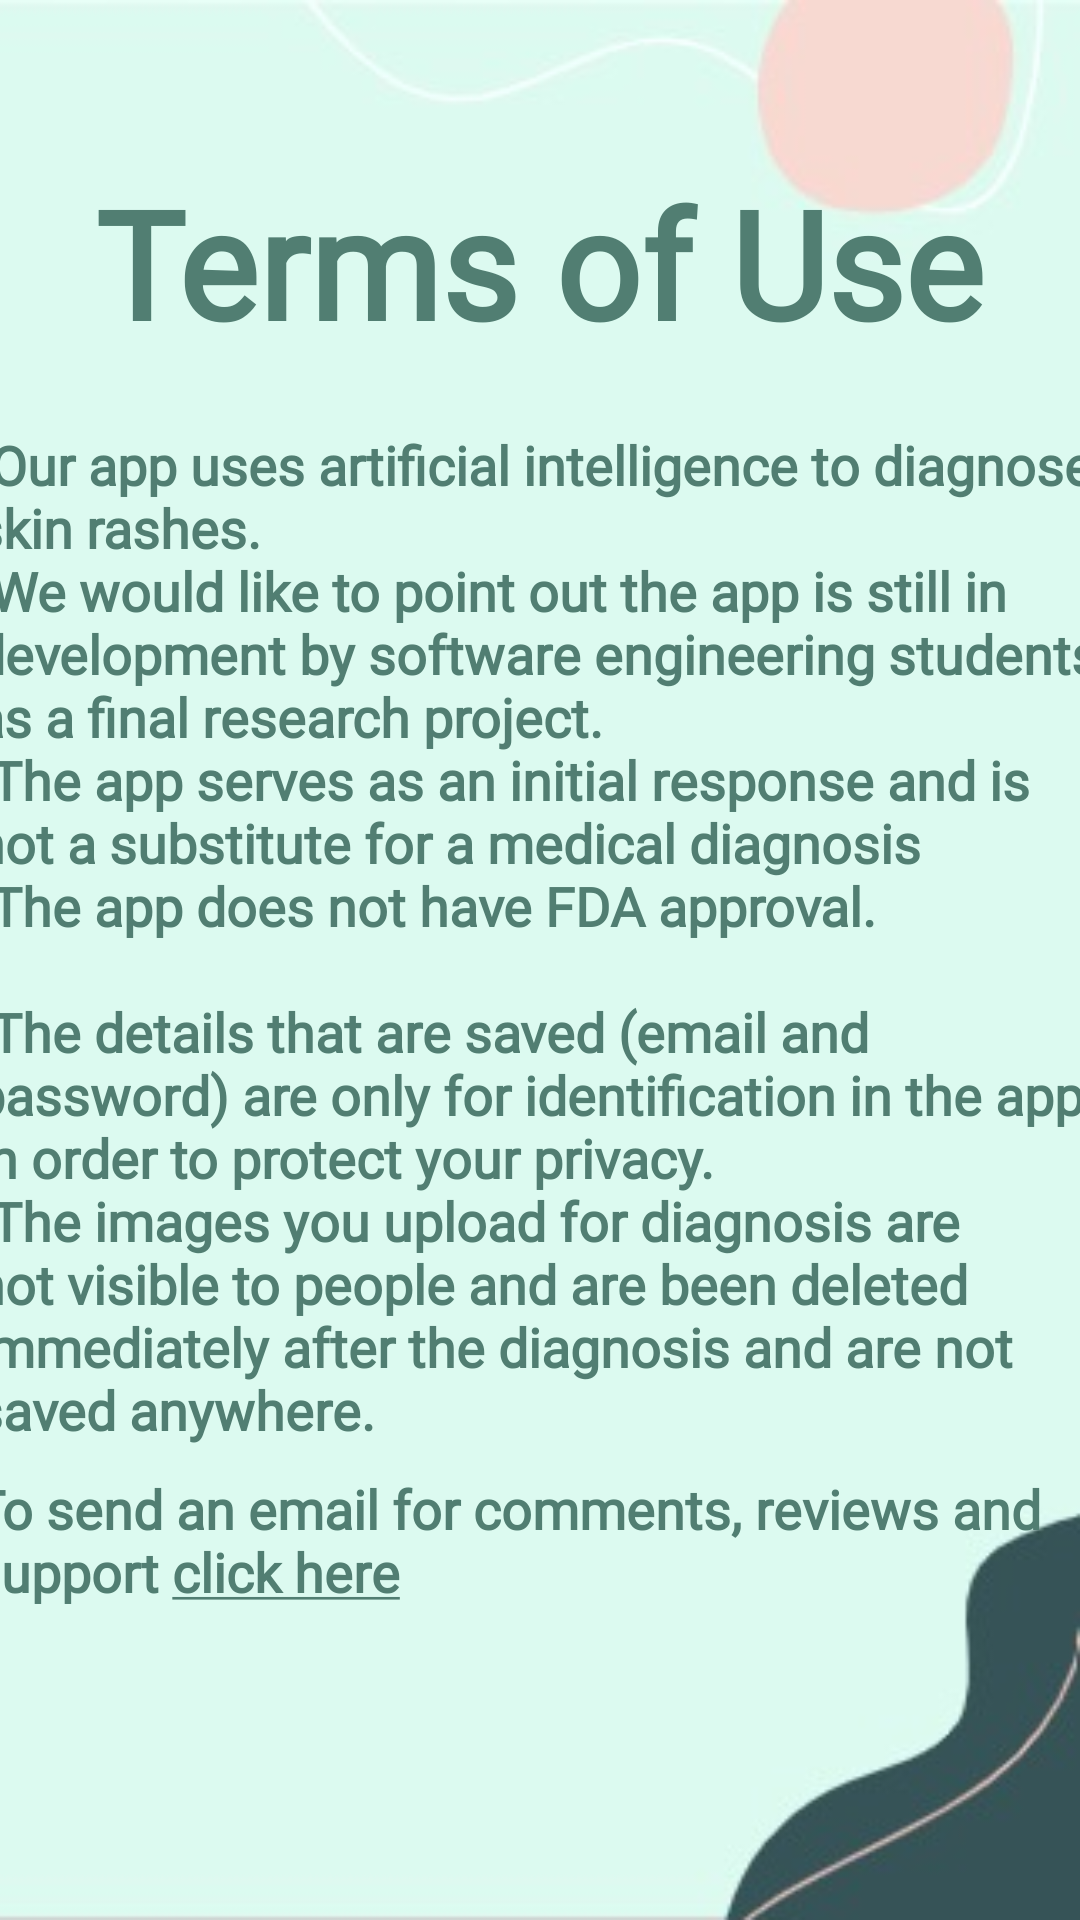

This screen was rendered from an Android layout file. Write that file and the resources it references.
<!-- AndroidManifest.xml: application theme Theme.Design.NoActionBar -->
<!-- res/layout/activity_terms_of_use.xml -->
<?xml version="1.0" encoding="utf-8"?>
<androidx.constraintlayout.widget.ConstraintLayout xmlns:android="http://schemas.android.com/apk/res/android"
    xmlns:app="http://schemas.android.com/apk/res-auto"
    xmlns:tools="http://schemas.android.com/tools"
    android:layout_width="match_parent"
    android:layout_height="match_parent"
    android:background="@drawable/back5"
    tools:context=".TermsOfUse">

    <TextView
        android:id="@+id/textView10"
        android:layout_width="326dp"
        android:layout_height="61dp"
        android:fontFamily="@font/comic_neue"
        android:text="Terms of Use"
        android:textAlignment="center"
        android:textColor="#517e72"
        android:textSize="50sp"
        android:textStyle="bold"
        app:layout_constraintBottom_toBottomOf="parent"
        app:layout_constraintEnd_toEndOf="parent"
        app:layout_constraintHorizontal_bias="0.494"
        app:layout_constraintStart_toStartOf="parent"
        app:layout_constraintTop_toTopOf="parent"
        app:layout_constraintVertical_bias="0.093" />


















    <TextView
        android:id="@+id/textView18"
        android:layout_width="377dp"
        android:layout_height="354dp"
        android:fontFamily="@font/comic_neue"
        android:text="@string/termsToUse"
        android:textAlignment="textStart"
        android:textColor="#517e72"
        android:textSize="18sp"
        android:textStyle="bold"
        app:layout_constraintBottom_toBottomOf="parent"
        app:layout_constraintEnd_toEndOf="parent"
        app:layout_constraintHorizontal_bias="0.529"
        app:layout_constraintStart_toStartOf="parent"
        app:layout_constraintTop_toTopOf="parent"
        app:layout_constraintVertical_bias="0.499" />

    <TextView
        android:id="@+id/mail"
        android:layout_width="379dp"
        android:layout_height="62dp"
        android:fontFamily="@font/comic_neue"
        android:text="@string/email"
        android:textAlignment="textStart"
        android:textColor="#517e72"
        android:textSize="18sp"
        android:textStyle="bold"
        app:layout_constraintBottom_toBottomOf="parent"
        app:layout_constraintEnd_toEndOf="parent"
        app:layout_constraintStart_toStartOf="parent"
        app:layout_constraintTop_toTopOf="parent"
        app:layout_constraintVertical_bias="0.849" />

</androidx.constraintlayout.widget.ConstraintLayout>
<!-- resources referenced by this layout -->
<resources>
  <!-- drawable back5: jpeg bitmap (drawable, 5825 bytes) -->
  <string name="email">To send an email for comments, reviews and support <u>click here</u></string>
  <string name="termsToUse">
      -Our app uses artificial intelligence to diagnose skin rashes.\n-We would like to point out the app is still in development by software engineering students as a final research project.\n-The app serves as an initial response and is not a substitute for a medical diagnosis\n-The app does not have FDA approval.\n\n-The details that are saved (email and password) are only for identification in the app in order to protect your privacy.\n-The images you upload for diagnosis are not visible to people and are been deleted immediately after the diagnosis and are not saved anywhere.
  
      </string>
</resources>
